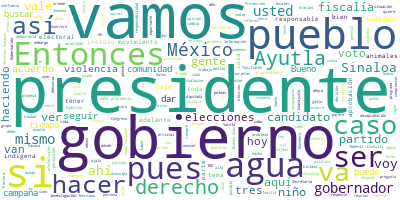

The file beside this chart, header and first rows:
Participante, Texto, Sentimiento, Palabras, Dia, Mes, Anio
PRESIDENTE ANDRES MANUEL LOPEZ OBRADOR, Buenos días., 0.0, 2, 14, 05, 2021
PRESIDENTE ANDRES MANUEL LOPEZ OBRADOR, Pues vamos a comparecer, como todos los …, 0.0, 15, 14, 05, 2021
PREGUNTA, Presidente, Carlos Domínguez de Nación 1…, 0.0, 6, 14, 05, 2021
PREGUNTA, Me gustaría presentarle, presidente, los…, 0.0, 42, 14, 05, 2021
PREGUNTA, Lo peculiar del caso es que la veda elec…, 0.0, 24, 14, 05, 2021
PREGUNTA, Según cálculos y siguiendo el número de …, 0.0, 44, 14, 05, 2021
PRESIDENTE ANDRES MANUEL LOPEZ OBRADOR, A ver, tráemelo., 0.0, 3, 14, 05, 2021
PREGUNTA, Estos vales, ahí dice, son por parte del…, 0.0, 43, 14, 05, 2021
PREGUNTA, Lo que nos comenta la familia que nos en…, 0.0, 40, 14, 05, 2021
PRESIDENTE ANDRES MANUEL LOPEZ OBRADOR, ¿Que qué?, 0.0, 2, 14, 05, 2021
PREGUNTA, Que le encargaron, que como la ayuda ven…, 0.0, 14, 14, 05, 2021
PREGUNTA, ¿Qué le parece, presidente?, ¿qué opinió…, 0.0, 23, 14, 05, 2021
PRESIDENTE ANDRES MANUEL LOPEZ OBRADOR, Va a haber fraude electoral, fraude., 0.0, 6, 14, 05, 2021
PREGUNTA, Se están entregando principalmente en Le…, 0.0, 6, 14, 05, 2021
PRESIDENTE ANDRES MANUEL LOPEZ OBRADOR, Hay que denunciarlo. Nosotros lo vamos a…, 0.0, 12, 14, 05, 2021
PRESIDENTE ANDRES MANUEL LOPEZ OBRADOR, Me llamó la atención sobre esto la actit…, 0.0, 59, 14, 05, 2021
PRESIDENTE ANDRES MANUEL LOPEZ OBRADOR, Entonces, ahora que hicimos la denuncia …, 0.0, 72, 14, 05, 2021
PRESIDENTE ANDRES MANUEL LOPEZ OBRADOR, Pero les voy a dar a conocer, a ver si t…, 0.0, 43, 14, 05, 2021
JESUS RAMIREZ CUEVAS, 2017., 0.0, 1, 14, 05, 2021
PRESIDENTE ANDRES MANUEL LOPEZ OBRADOR, ¿Eran elecciones de?, 0.0, 3, 14, 05, 2021
PREGUNTA, Locales, Coahuila., 0.0, 2, 14, 05, 2021
JESUS RAMIREZ CUEVAS, Eran las locales., 0.0, 3, 14, 05, 2021
PRESIDENTE ANDRES MANUEL LOPEZ OBRADOR, Pero ¿fue el 19? 17, elecciones locales …, 0.0, 9, 14, 05, 2021
INTEREVENCION, También Estado de México., 0.0, 4, 14, 05, 2021
PRESIDENTE ANDRES MANUEL LOPEZ OBRADOR, Y las del Estado de México, sí., 0.0, 7, 14, 05, 2021
PRESIDENTE ANDRES MANUEL LOPEZ OBRADOR, Escuchemos lo que decía., 0.0, 4, 14, 05, 2021
LORENZO CORDOVA VIANELLO, Y que esté haciendo un compromiso, insis…, 0.0, 155, 14, 05, 2021
CIRO MURAYAMA RENDON, … datos personales es incorrecta, inclus…, 0.0, 27, 14, 05, 2021
CIRO MURAYAMA RENDON, La concatenación de promesas de apoyo, e…, 0.0, 66, 14, 05, 2021
CIRO MURAYAMA RENDON, A mi entender, la coalición cruzó la fro…, 0.0, 56, 14, 05, 2021
CIRO MURAYAMA RENDON, Gracias., 0.0, 1, 14, 05, 2021
CIRO MURAYAMA RENDON, En materia de tarjetas, pues en 2017 hub…, 0.0, 39, 14, 05, 2021
CIRO MURAYAMA RENDON, Esta autoridad, cuando se pronunció en l…, 0.0, 28, 14, 05, 2021
PRESIDENTE ANDRES MANUEL LOPEZ OBRADOR, Ya cambió. Entonces, ojalá y la fiscalía…, 0.0, 12, 14, 05, 2021
PREGUNTA, En otro tema, presidente, ayer fue asesi…, 0.0, 36, 14, 05, 2021
PREGUNTA, ¿Algo qué decir al respecto sobre esto? …, 0.0, 38, 14, 05, 2021
PREGUNTA, Ya sabemos que hay un programa de protec…, 0.0, 41, 14, 05, 2021
PREGUNTA, ¿Algo qué decir al respecto?, 0.0, 5, 14, 05, 2021
PRESIDENTE ANDRES MANUEL LOPEZ OBRADOR, Bueno, primero, pues lamentar este hecho…, 0.0, 38, 14, 05, 2021
PRESIDENTE ANDRES MANUEL LOPEZ OBRADOR, Lo estamos haciendo en otros casos. En S…, 0.0, 31, 14, 05, 2021
PRESIDENTE ANDRES MANUEL LOPEZ OBRADOR, Hoy en la mañana tomamos la decisión de …, 0.0, 54, 14, 05, 2021
PRESIDENTE ANDRES MANUEL LOPEZ OBRADOR, Este es un tiempo, en efecto, difícil po…, 0.0, 62, 14, 05, 2021
PRESIDENTE ANDRES MANUEL LOPEZ OBRADOR, Acerca del número, ahí sí son otros los …, 0.0, 16, 14, 05, 2021
PRESIDENTE ANDRES MANUEL LOPEZ OBRADOR, A ver, ¿por qué no pones la gráfica de h…, 0.0, 44, 14, 05, 2021
PRESIDENTE ANDRES MANUEL LOPEZ OBRADOR, Estos son los casos que tenemos y vamos …, 0.0, 13, 14, 05, 2021
PREGUNTA, Buenos días, señor presidente; buenos dí…, 0.0, 37, 14, 05, 2021
PREGUNTA, Señor presidente, si me permite, me pide…, 0.0, 28, 14, 05, 2021
PREGUNTA, El 15 de febrero, aquí en este espacio, …, 0.0, 97, 14, 05, 2021
PREGUNTA, Hoy, más de medio centenar de artistas, …, 0.0, 47, 14, 05, 2021
PREGUNTA, Pocos días después de aprobadas las refo…, 0.0, 63, 14, 05, 2021
PREGUNTA, El motivo del vitoreo, se explicó dos me…, 0.0, 47, 14, 05, 2021
PREGUNTA, Para que no haya discriminación, como re…, 0.0, 110, 14, 05, 2021
PREGUNTA, Dicha resolución, sin duda ética, afirma…, 0.0, 37, 14, 05, 2021
PREGUNTA, Estos íconos de la cultura y la academia…, 0.0, 80, 14, 05, 2021
PREGUNTA, Señor presidente, por otra parte, el 16 …, 0.0, 67, 14, 05, 2021
PREGUNTA, Se llevó a cabo una reunión virtual y pr…, 0.0, 85, 14, 05, 2021
PREGUNTA, Cabe mencionar que de quien hubo una rea…, 0.0, 49, 14, 05, 2021
PREGUNTA, ¿Cuál fue la base de su planteamiento?, 0.0, 7, 14, 05, 2021
PREGUNTA, En síntesis, la diputada Varela sustenta…, 0.0, 30, 14, 05, 2021
PREGUNTA, Las violencias se deben combatir desde l…, 0.0, 40, 14, 05, 2021
... 132 more rows
